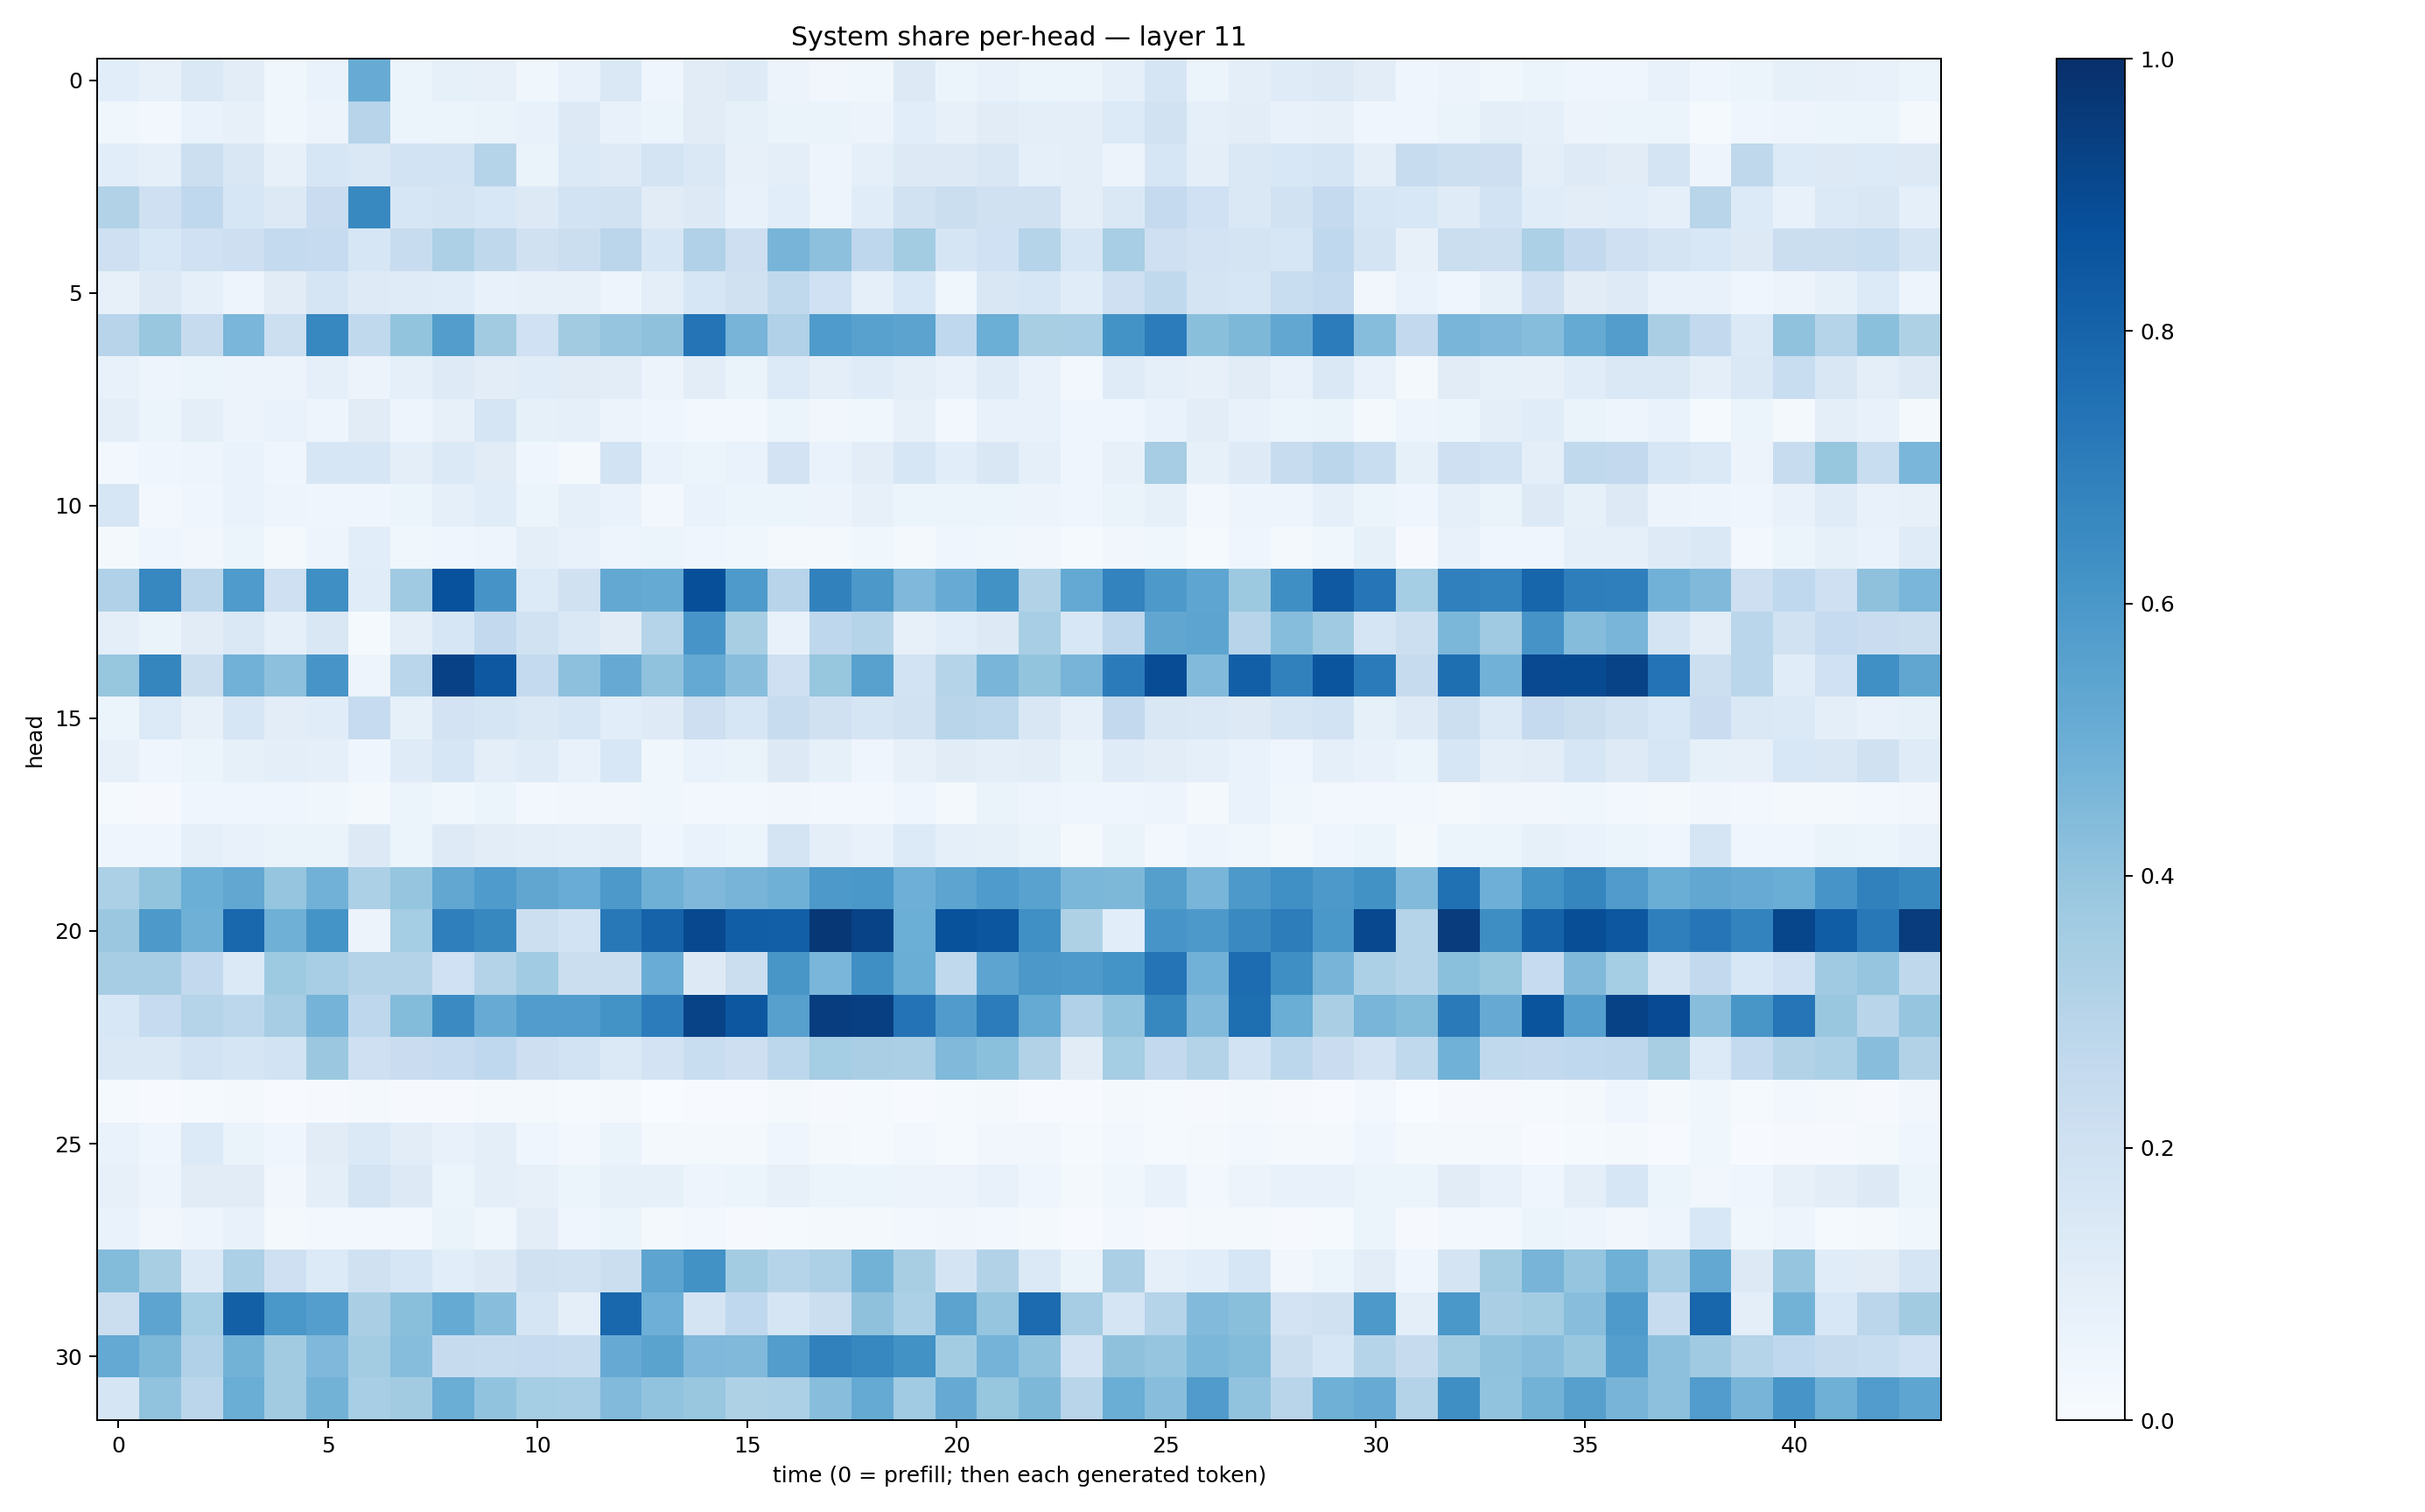

Values plotted in this chart, from the file beside it:
0.10751368, 0.079883665, 0.14222379, 0.105066426, 0.037851766, 0.06809938, 0.50997066, 0.052556116, 0.085846774, 0.08042921, 0.037105475, 0.07054916, 0.14695507, 0.04357485, 0.11056728, 0.12218943, 0.05652888, 0.031461608, 0.03798992, 0.12607142, 0.05309295, 0.07702836, 0.061829742, 0.06062566
0.03872, 0.02773, 0.06989, 0.07857, 0.03618, 0.05646, 0.2956, 0.05921, 0.05182, 0.06546, 0.07583, 0.131, 0.07371, 0.06118, 0.1107, 0.08578, 0.06318, 0.06509, 0.05712, 0.1064, 0.08147, 0.1115, 0.1011, 0.09584
0.1091, 0.09148, 0.2183, 0.1494, 0.0805, 0.1606, 0.1481, 0.1874, 0.1861, 0.3003, 0.06558, 0.1384, 0.1243, 0.1783, 0.147, 0.08111, 0.1006, 0.05014, 0.09319, 0.1321, 0.1253, 0.1492, 0.09372, 0.09799
0.3138, 0.2067, 0.2695, 0.1587, 0.1278, 0.2295, 0.6573, 0.1566, 0.1763, 0.1544, 0.1256, 0.1856, 0.1942, 0.1113, 0.1252, 0.07483, 0.1089, 0.04978, 0.1159, 0.1875, 0.2231, 0.1965, 0.1967, 0.09718
0.2099, 0.1554, 0.2023, 0.2139, 0.2562, 0.2496, 0.1583, 0.2421, 0.3267, 0.2703, 0.1968, 0.2258, 0.2817, 0.1609, 0.317, 0.2113, 0.4717, 0.4177, 0.276, 0.357, 0.171, 0.1996, 0.3022, 0.1581
0.08104, 0.1261, 0.08694, 0.04814, 0.1113, 0.1658, 0.1224, 0.1178, 0.1142, 0.07306, 0.07857, 0.07931, 0.04926, 0.09383, 0.1612, 0.1958, 0.2633, 0.202, 0.08998, 0.1548, 0.03681, 0.15, 0.1572, 0.115
0.2937, 0.3898, 0.2429, 0.4647, 0.2181, 0.6655, 0.2622, 0.4011, 0.5727, 0.36, 0.2031, 0.3605, 0.398, 0.4126, 0.7373, 0.4722, 0.3189, 0.5849, 0.5557, 0.5435, 0.2663, 0.4966, 0.3416, 0.3472
0.07623, 0.04828, 0.05868, 0.05501, 0.05743, 0.0875, 0.05663, 0.09281, 0.1244, 0.1041, 0.1165, 0.1113, 0.1052, 0.05639, 0.1053, 0.06257, 0.1352, 0.09426, 0.1194, 0.1004, 0.07391, 0.1203, 0.07659, 0.02618
0.09554, 0.06191, 0.09743, 0.05505, 0.07015, 0.04821, 0.1122, 0.04953, 0.07884, 0.1681, 0.08568, 0.08957, 0.0561, 0.03917, 0.03066, 0.02398, 0.05885, 0.03442, 0.0383, 0.07852, 0.02393, 0.07635, 0.07468, 0.03979
0.02431, 0.04234, 0.0491, 0.06862, 0.03971, 0.1584, 0.1637, 0.09395, 0.1375, 0.1114, 0.04263, 0.01982, 0.1842, 0.06926, 0.05243, 0.06804, 0.1797, 0.06677, 0.1038, 0.1566, 0.1062, 0.1487, 0.0911, 0.04422
0.1604, 0.02945, 0.04094, 0.06991, 0.04702, 0.0443, 0.04, 0.05374, 0.09181, 0.1163, 0.05123, 0.08888, 0.06692, 0.02509, 0.06974, 0.05362, 0.05329, 0.05719, 0.07957, 0.05127, 0.05232, 0.05341, 0.05603, 0.04075
0.0228, 0.04622, 0.03212, 0.05106, 0.01783, 0.04783, 0.1072, 0.03766, 0.04351, 0.04822, 0.0947, 0.07048, 0.04974, 0.05878, 0.04209, 0.038, 0.01856, 0.01652, 0.03561, 0.02042, 0.04069, 0.03833, 0.03373, 0.01187
0.3171, 0.6649, 0.2828, 0.5842, 0.2042, 0.6352, 0.116, 0.371, 0.8726, 0.6108, 0.1355, 0.196, 0.526, 0.5178, 0.8804, 0.5894, 0.2948, 0.6854, 0.596, 0.4525, 0.5084, 0.6225, 0.316, 0.5221
0.09412, 0.06593, 0.1119, 0.1443, 0.08944, 0.1496, 0.01402, 0.1013, 0.1625, 0.2584, 0.1948, 0.148, 0.1128, 0.3016, 0.6086, 0.3403, 0.07281, 0.2771, 0.2977, 0.07979, 0.1079, 0.1263, 0.3451, 0.1553
0.3915, 0.6684, 0.2213, 0.4832, 0.4157, 0.6067, 0.04825, 0.2877, 0.932, 0.8451, 0.2567, 0.416, 0.515, 0.409, 0.5225, 0.4266, 0.2096, 0.3916, 0.5567, 0.1849, 0.2977, 0.4657, 0.4007, 0.4694
0.05128, 0.1342, 0.08115, 0.1603, 0.1036, 0.114, 0.2485, 0.08551, 0.1828, 0.1697, 0.145, 0.1574, 0.1072, 0.1236, 0.2114, 0.1596, 0.2419, 0.1987, 0.1661, 0.1893, 0.2916, 0.2792, 0.1488, 0.08656
0.07915, 0.04553, 0.06178, 0.08514, 0.1009, 0.09128, 0.04072, 0.1173, 0.1567, 0.1007, 0.1198, 0.07809, 0.1542, 0.0366, 0.06935, 0.06346, 0.1281, 0.08517, 0.04097, 0.07824, 0.11, 0.09505, 0.1016, 0.0656
0.01371, 0.009586, 0.03962, 0.04483, 0.04299, 0.03822, 0.01872, 0.05989, 0.03834, 0.05172, 0.02695, 0.03227, 0.03365, 0.03729, 0.02492, 0.03111, 0.03145, 0.02662, 0.02705, 0.04634, 0.02298, 0.06373, 0.05042, 0.04275
0.04128, 0.0449, 0.08762, 0.07712, 0.06615, 0.06372, 0.129, 0.06031, 0.1224, 0.1026, 0.0954, 0.08887, 0.09648, 0.04641, 0.06739, 0.05968, 0.1747, 0.09493, 0.07571, 0.1332, 0.09357, 0.08563, 0.06263, 0.0228
0.3291, 0.4005, 0.4987, 0.528, 0.3957, 0.4839, 0.3288, 0.3951, 0.5295, 0.5839, 0.5334, 0.5076, 0.5916, 0.4893, 0.4506, 0.4717, 0.4904, 0.5925, 0.5992, 0.4941, 0.5402, 0.5835, 0.5522, 0.4589
0.382, 0.5918, 0.4893, 0.7853, 0.4915, 0.6166, 0.05482, 0.3528, 0.6949, 0.6621, 0.2168, 0.1852, 0.7216, 0.8021, 0.9049, 0.8209, 0.8195, 0.9696, 0.9232, 0.4961, 0.8688, 0.8527, 0.6314, 0.3209
0.3508, 0.351, 0.2603, 0.1368, 0.375, 0.3439, 0.3054, 0.3069, 0.2013, 0.3055, 0.3646, 0.2218, 0.2229, 0.5073, 0.1268, 0.2212, 0.602, 0.4647, 0.6348, 0.5011, 0.2634, 0.5419, 0.5968, 0.586
0.1558, 0.247, 0.3013, 0.2797, 0.3479, 0.4749, 0.2757, 0.439, 0.652, 0.5088, 0.5746, 0.5751, 0.6176, 0.7047, 0.9222, 0.8499, 0.5613, 0.945, 0.9391, 0.7395, 0.5812, 0.7044, 0.5183, 0.3188
0.1451, 0.1435, 0.1868, 0.1717, 0.1874, 0.3801, 0.2058, 0.2285, 0.2469, 0.2687, 0.2139, 0.1853, 0.1398, 0.182, 0.2325, 0.2144, 0.2803, 0.3519, 0.3366, 0.3338, 0.4473, 0.4194, 0.3092, 0.1124
0.01203, 0.007332, 0.01551, 0.0159, 0.004693, 0.01015, 0.01698, 0.009856, 0.0114, 0.01739, 0.01953, 0.01222, 0.01602, 0.003385, 0.005577, 0.004413, 0.02209, 0.01041, 0.01402, 0.007752, 0.01501, 0.02147, 0.005485, 0.005751
0.06649, 0.04457, 0.1348, 0.06353, 0.04163, 0.1094, 0.1381, 0.1025, 0.07239, 0.09612, 0.04648, 0.0241, 0.06524, 0.02163, 0.0191, 0.02274, 0.04164, 0.01885, 0.01452, 0.02406, 0.01467, 0.03382, 0.03512, 0.01229
0.07931, 0.04864, 0.1098, 0.1096, 0.03185, 0.09983, 0.174, 0.1327, 0.06132, 0.0946, 0.07902, 0.05222, 0.08251, 0.08418, 0.05069, 0.05123, 0.08121, 0.05972, 0.05416, 0.05514, 0.05514, 0.07165, 0.04376, 0.01767
0.06815, 0.0332, 0.04895, 0.07595, 0.01929, 0.02795, 0.0295, 0.0262, 0.0654, 0.03889, 0.1047, 0.04239, 0.05259, 0.02222, 0.02598, 0.01028, 0.01311, 0.02153, 0.02016, 0.02712, 0.03171, 0.02776, 0.01735, 0.007542
0.4401, 0.3427, 0.1382, 0.3287, 0.2058, 0.1366, 0.1965, 0.1565, 0.1067, 0.1317, 0.1979, 0.1905, 0.2224, 0.5412, 0.6249, 0.3572, 0.2969, 0.3254, 0.4781, 0.3422, 0.1745, 0.3103, 0.1398, 0.0628
0.2211, 0.5418, 0.3549, 0.8135, 0.6013, 0.5678, 0.3361, 0.4244, 0.5186, 0.4275, 0.1707, 0.09781, 0.7853, 0.4929, 0.1752, 0.2693, 0.1669, 0.221, 0.4115, 0.3315, 0.5467, 0.3952, 0.7721, 0.3479
0.5197, 0.456, 0.3202, 0.4795, 0.3601, 0.45, 0.358, 0.4304, 0.244, 0.2365, 0.2495, 0.2399, 0.5125, 0.5486, 0.4525, 0.4478, 0.5724, 0.6839, 0.6649, 0.6241, 0.3557, 0.4741, 0.4066, 0.1835
0.1648, 0.4033, 0.2818, 0.5004, 0.3594, 0.4774, 0.3446, 0.3632, 0.5019, 0.4057, 0.3541, 0.3446, 0.4452, 0.404, 0.3905, 0.3212, 0.3293, 0.4281, 0.5192, 0.3643, 0.5124, 0.3916, 0.4547, 0.2921
